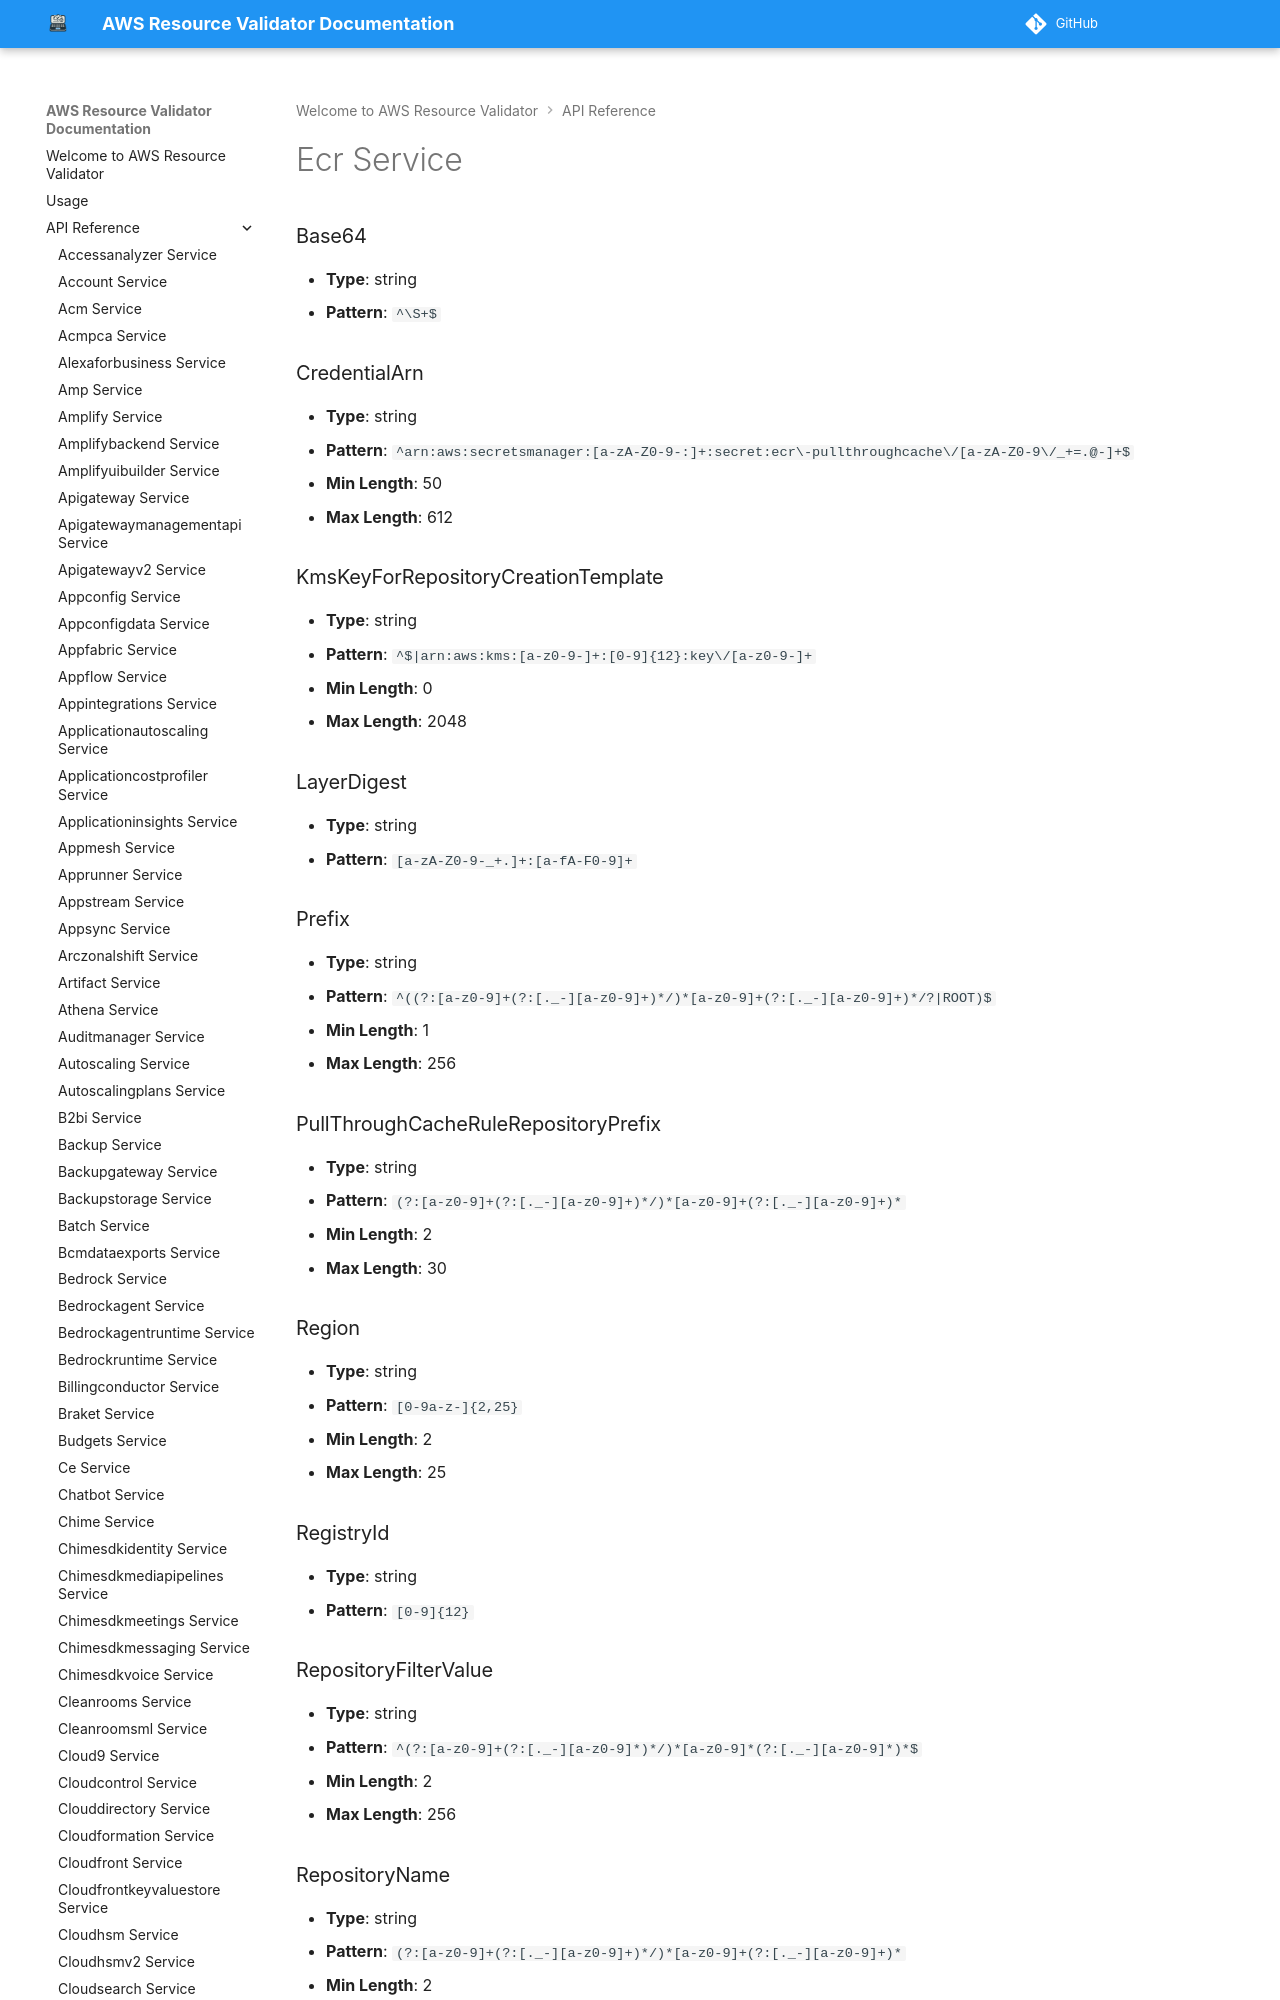

repository: CoreOxide/aws_resource_validator · page: api/ecr/index.html · generator: mkdocs

# Ecr Service

### Base64
- **Type**: string
- **Pattern**: `^\S+$`

### CredentialArn
- **Type**: string
- **Pattern**: `^arn:aws:secretsmanager:[a-zA-Z0-9-:]+:secret:ecr\-pullthroughcache\/[a-zA-Z0-9\/_+=.@-]+$`
- **Min Length**: 50
- **Max Length**: 612
